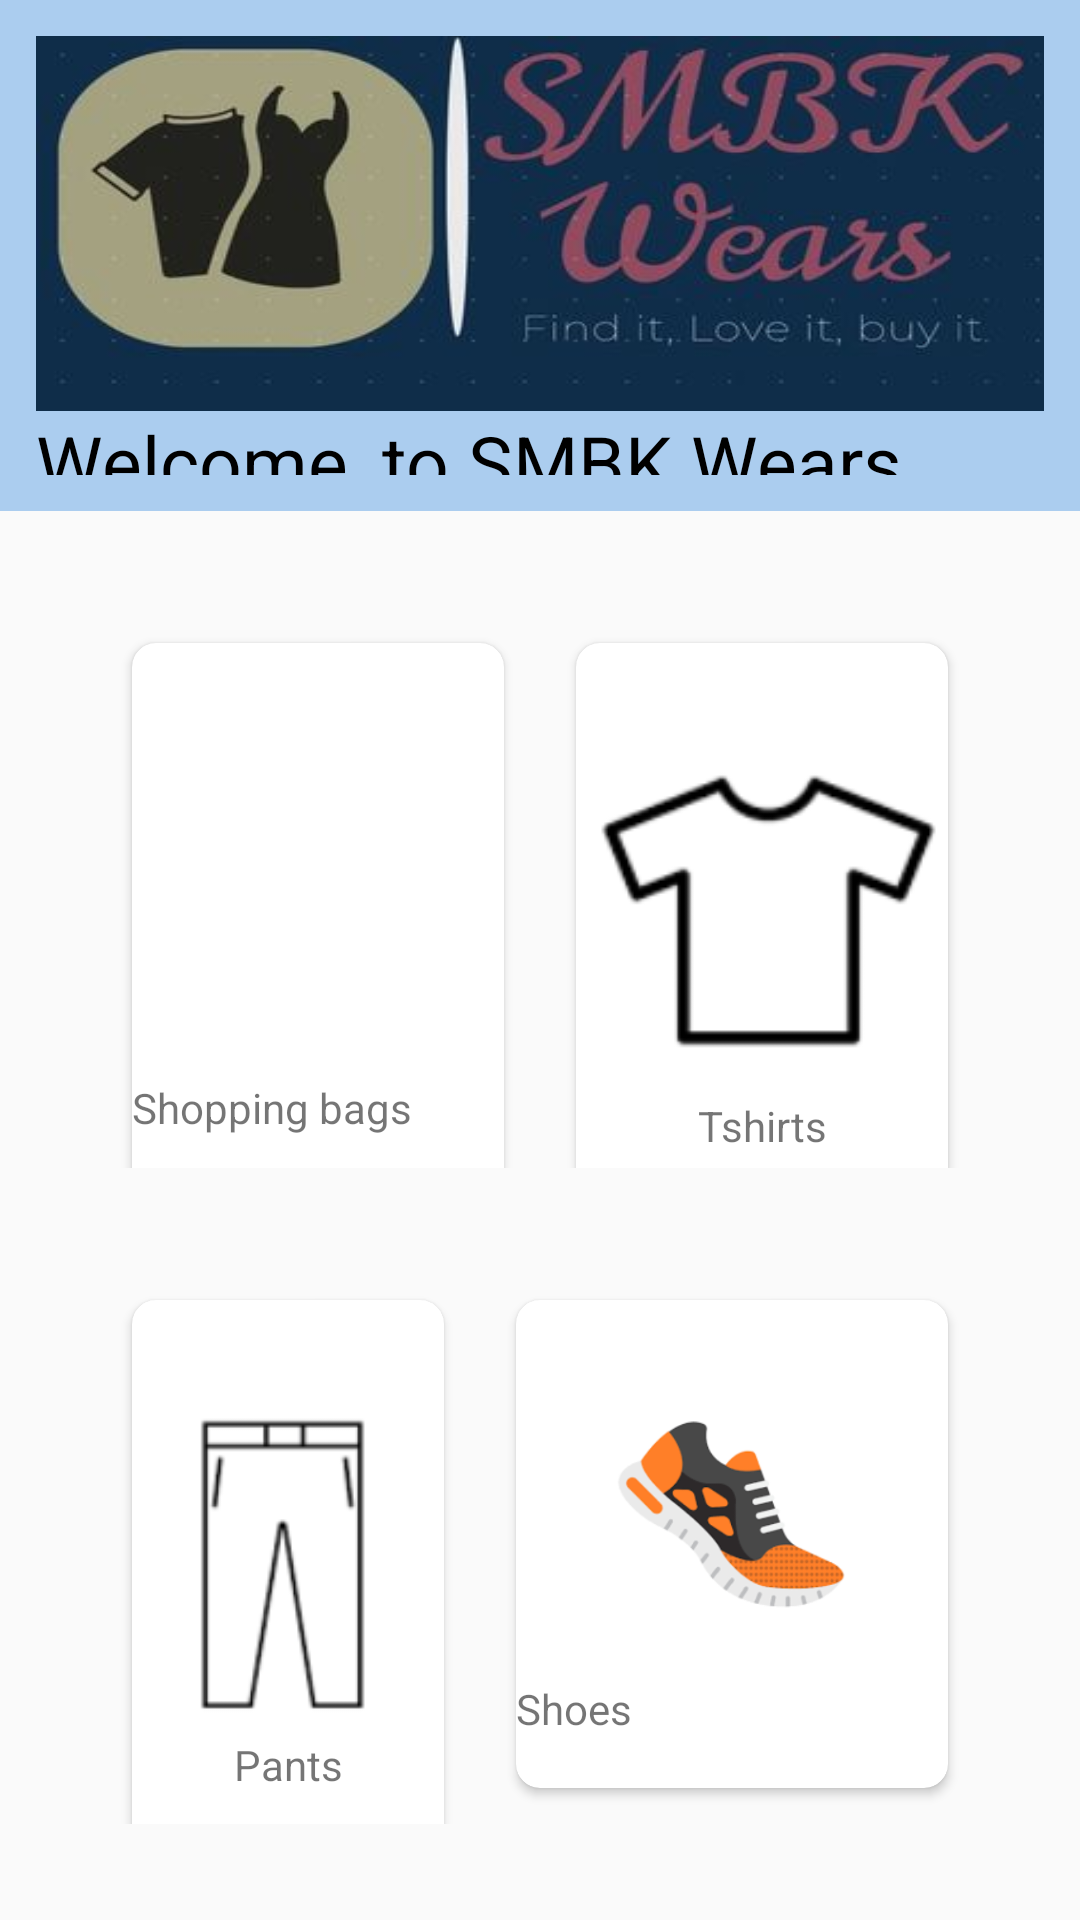

Produce the Android XML layout that renders to this screen, including the resource entries it uses.
<!-- AndroidManifest.xml: application theme Theme.EcommerceforOnlineShopping -->
<!-- res/layout/activity_main.xml -->
<?xml version="1.0" encoding="utf-8"?>
<LinearLayout xmlns:android="http://schemas.android.com/apk/res/android"
    xmlns:app="http://schemas.android.com/apk/res-auto"
    xmlns:tools="http://schemas.android.com/tools"
    android:layout_width="match_parent"
    android:layout_height="match_parent"
    android:orientation="vertical"
    android:weightSum="7"
    android:background="#fafafa"
    tools:context=".MainActivity">
    <LinearLayout
        android:layout_width="match_parent"
        android:layout_height="wrap_content"
        android:orientation="vertical"
        android:layout_weight="1"
        android:gravity="bottom"
        android:background="#abcdef"
        android:padding="12dp"
        >

        <TextView
            android:layout_width="match_parent"
            android:layout_height="125dp"
            android:background="@drawable/logo"

            android:textColor="@color/black"
            android:textSize="30sp" />
        <TextView
            android:layout_width="match_parent"
            android:layout_height="wrap_content"
            android:text="Welcome, to SMBK Wears"
            android:textColor="@color/black"
            android:textSize="25sp"
            />

    </LinearLayout>


    

    <LinearLayout
        android:layout_width="match_parent"
        android:layout_height="wrap_content"
        android:layout_weight="6"
        android:orientation="vertical"
        android:weightSum="2"
        android:padding="16dp"
        >
        <LinearLayout
            android:layout_width="match_parent"
            android:layout_height="wrap_content"
            android:layout_weight="1"
            android:weightSum="2"
            android:padding="16dp"
            >
            <androidx.cardview.widget.CardView
                android:layout_width="150dp"
                android:layout_height="200dp"
                android:layout_weight="1"
                app:cardElevation="2dp"
                app:cardCornerRadius="8dp"
                android:layout_margin="12dp"
                android:background="#fff"
                >
                <LinearLayout
                    android:layout_width="match_parent"
                    android:layout_height="match_parent"
                    android:orientation="vertical"
                    android:gravity="center"
                    >

                    <ImageView
                        android:layout_width="match_parent"
                        android:layout_height="110dp"

                        android:src="@drawable/shopping" />

                    <TextView
                        android:layout_width="match_parent"
                        android:layout_height="wrap_content"
                        android:text="Shopping bags"

                        />
                </LinearLayout>

            </androidx.cardview.widget.CardView>
            <androidx.cardview.widget.CardView
                android:layout_width="150dp"
                android:layout_height="200dp"
                android:layout_weight="1"
                app:cardElevation="2dp"
                app:cardCornerRadius="8dp"
                android:layout_margin="12dp"
                android:background="#fff"
                >
                <LinearLayout
                    android:layout_width="match_parent"
                    android:layout_height="match_parent"
                    android:orientation="vertical"
                    android:gravity="center"
                    >
                    <ImageView
                        android:layout_width="match_parent"
                        android:layout_height="wrap_content"
                        android:src="@drawable/shirt1"
                        />
                    <TextView

                        android:layout_width="match_parent"
                        android:layout_height="wrap_content"
                        android:text="Tshirts"
                        android:gravity="center"

                        />
                </LinearLayout>

            </androidx.cardview.widget.CardView>
        </LinearLayout>


        <LinearLayout
            android:layout_width="match_parent"
            android:layout_height="wrap_content"
            android:layout_weight="1"
            android:weightSum="2"
            android:padding="16dp"
            >

            <androidx.cardview.widget.CardView
                android:layout_width="40dp"
                android:layout_height="200dp"
                android:layout_weight="1"
                app:cardElevation="2dp"
                app:cardCornerRadius="8dp"
                android:layout_margin="12dp"
                android:background="#fff"
                >
                <LinearLayout
                    android:layout_width="match_parent"
                    android:layout_height="match_parent"
                    android:orientation="vertical"
                    android:gravity="center"
                    >
                    <ImageView
                        android:layout_width="match_parent"
                        android:layout_height="110dp"
                        android:src="@drawable/pant1"

                        />
                    <TextView
                        android:layout_width="match_parent"
                        android:layout_height="wrap_content"
                        android:text="Pants"
                        android:gravity="center"

                        />
                </LinearLayout>

            </androidx.cardview.widget.CardView>
            <androidx.cardview.widget.CardView
                android:layout_width="wrap_content"
                android:layout_height="match_parent"
                android:layout_weight="1"
                app:cardElevation="2dp"
                app:cardCornerRadius="8dp"
                android:layout_margin="12dp"
                android:background="#fff"
                >
                <LinearLayout
                    android:layout_width="match_parent"
                    android:layout_height="match_parent"
                    android:orientation="vertical"
                    android:gravity="center"
                    >
                    <ImageView
                        android:layout_width="80dp"
                        android:layout_height="110dp"
                        android:src="@drawable/shoes1"
                        />
                    <TextView
                        android:layout_width="match_parent"
                        android:layout_height="wrap_content"
                        android:text="Shoes"

                        />
                </LinearLayout>

            </androidx.cardview.widget.CardView>

        </LinearLayout>


    </LinearLayout>

</LinearLayout>
<!-- resources referenced by this layout -->
<resources>
  <!-- drawable logo: jpg bitmap (drawable-v24, 13521 bytes) -->
  <!-- drawable pant1: png bitmap (drawable-v24, 4170 bytes) -->
  <!-- drawable shirt1: png bitmap (drawable-v24, 4161 bytes) -->
  <!-- drawable shoes1: png bitmap (drawable-v24, 25743 bytes) -->
  <style name="Theme.EcommerceforOnlineShopping" parent="Theme.MaterialComponents.DayNight.DarkActionBar">
          
          <item name="colorPrimary">@color/purple_500</item>
          <item name="colorPrimaryVariant">@color/purple_700</item>
          <item name="colorOnPrimary">@color/white</item>
          
          <item name="colorSecondary">@color/teal_200</item>
          <item name="colorSecondaryVariant">@color/teal_700</item>
          <item name="colorOnSecondary">@color/black</item>
          
          <item name="android:statusBarColor" tools:targetApi="l">?attr/colorPrimaryVariant</item>
          
      </style>
  <!-- not gathered from this repository: default colours our renderer supplied (Android Studio template values) -->
  <color name="purple_500">#FF6200EE</color>
  <color name="purple_700">#FF3700B3</color>
  <color name="teal_200">#FF03DAC5</color>
  <color name="teal_700">#FF018786</color>
  <color name="black">#FF000000</color>
  <color name="white">#FFFFFFFF</color>
</resources>
